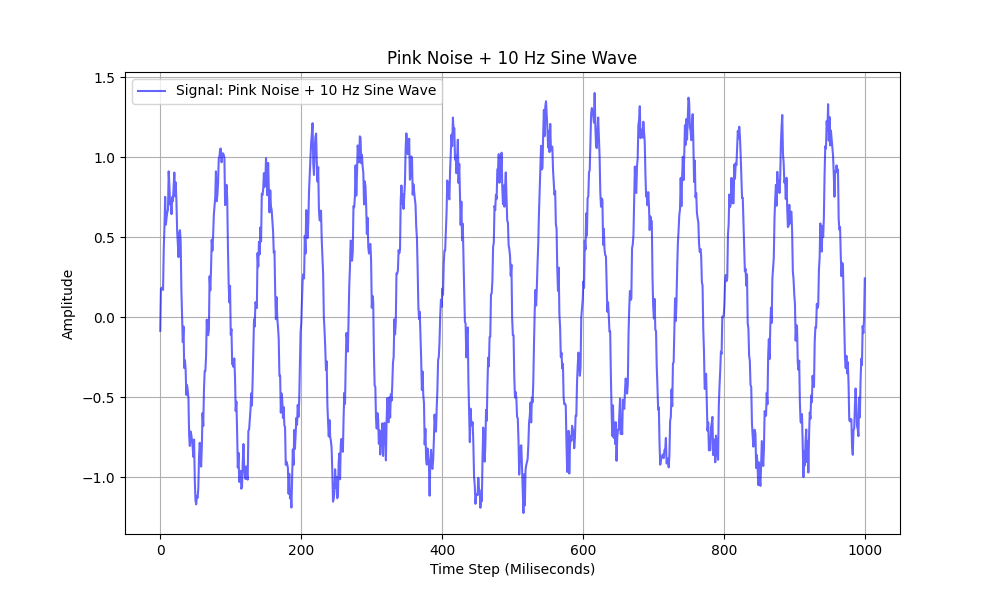

The table this chart was drawn from, first rows:
Step, Signal
0, -0.08451
1, 0.1778
2, 0.1849
3, 0.182
4, 0.1704
5, 0.4244
6, 0.5675
7, 0.7527
8, 0.5797
9, 0.6232
10, 0.656
11, 0.6707
12, 0.9122
13, 0.8228
14, 0.7055
15, 0.7112
16, 0.6448
17, 0.7527
18, 0.7259
19, 0.8164
20, 0.9045
21, 0.7568
22, 0.8434
23, 0.7193
24, 0.5388
25, 0.4619
26, 0.3761
27, 0.5297
28, 0.5446
29, 0.4733
30, 0.1687
31, -0.0008752
32, -0.1546
33, -0.05743
34, -0.3172
35, -0.2681
36, -0.3212
37, -0.4851
38, -0.4236
39, -0.457
40, -0.5056
41, -0.7378
42, -0.8043
43, -0.7139
44, -0.7341
45, -0.7665
46, -0.8158
47, -0.8731
48, -0.7645
49, -1.015
50, -1.145
51, -1.169
52, -1.119
53, -1.129
54, -1.068
55, -0.8741
56, -0.7847
57, -0.8436
58, -0.9337
59, -0.8041
... 940 more rows
